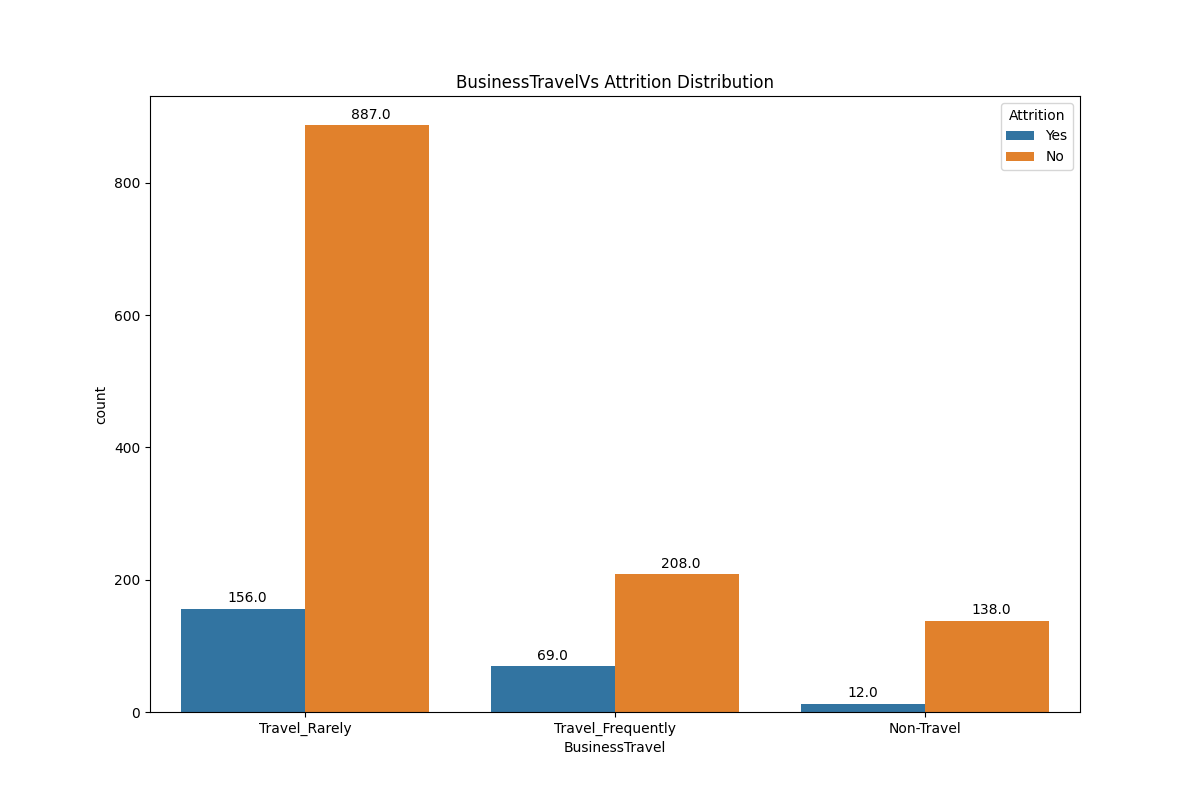

Data behind this chart, as committed beside it:
BusinessTravel, No, Yes
Non-Travel, 0.92, 0.08
Travel_Frequently, 0.7509, 0.2491
Travel_Rarely, 0.8504, 0.1496
All, 0.8388, 0.1612
